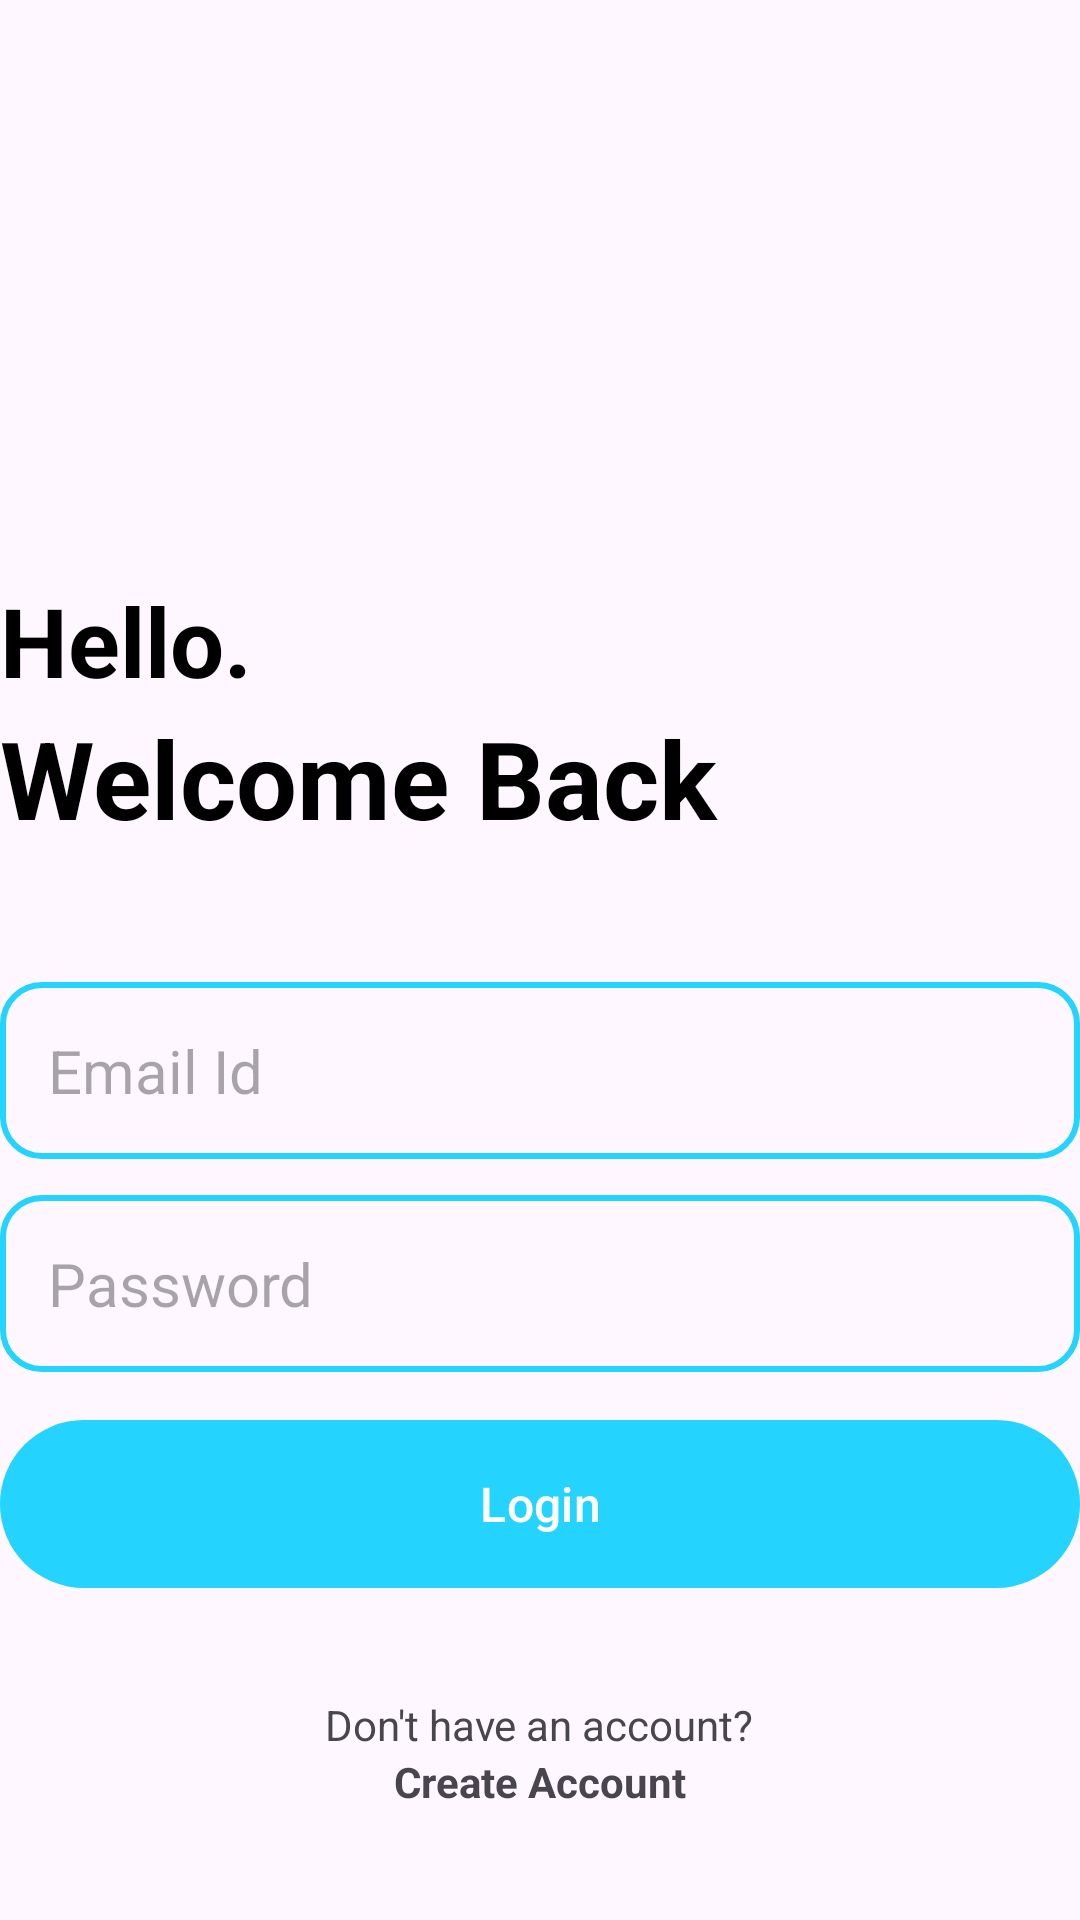

The Android layout XML behind this screen, and the referenced resources:
<!-- AndroidManifest.xml: application theme Theme.APP_NOTES_PRO -->
<!-- res/layout/activity_login.xml -->
<?xml version="1.0" encoding="utf-8"?>
<RelativeLayout xmlns:android="http://schemas.android.com/apk/res/android"
    xmlns:app="http://schemas.android.com/apk/res-auto"
    xmlns:tools="http://schemas.android.com/tools"
    android:layout_width="match_parent"
    android:layout_height="match_parent"
    android:layout_marginVertical="16dp"
    android:layout_marginHorizontal="32dp"
    tools:context=".LoginActivity">

    <ImageView
        android:layout_width="128dp"
        android:layout_height="128dp"
        android:layout_centerHorizontal="true"
        android:layout_marginVertical="32dp"
        android:id="@+id/login_icon"
        android:src="@drawable/login"/>

    <LinearLayout
        android:layout_width="match_parent"
        android:layout_height="wrap_content"
        android:layout_below="@id/login_icon"
        android:id="@+id/hello_text"
        android:orientation="vertical">
        <TextView
            android:layout_width="match_parent"
            android:layout_height="wrap_content"
            android:text="Hello."
            android:textStyle="bold"
            android:textSize="32sp"
            android:textColor="@color/black"/>
        <TextView
            android:layout_width="match_parent"
            android:layout_height="wrap_content"
            android:text="Welcome Back"
            android:textStyle="bold"
            android:textSize="36sp"
            android:textColor="@color/black"/>
    </LinearLayout>

    <LinearLayout
        android:layout_width="match_parent"
        android:id="@+id/form_layout"
        android:layout_height="wrap_content"
        android:layout_below="@id/hello_text"
        android:layout_marginVertical="32dp"
        android:orientation="vertical">
        <EditText
            android:layout_width="match_parent"
            android:layout_height="wrap_content"
            android:id="@+id/email_edit_text"
            android:inputType="textEmailAddress"
            android:hint="Email Id"
            android:textSize="20sp"
            android:background="@drawable/rounded_corner"
            android:padding="16dp"
            android:layout_marginTop="12dp"
            />
        <EditText
            android:layout_width="match_parent"
            android:layout_height="wrap_content"
            android:id="@+id/password_edit_text"
            android:inputType="textPassword"
            android:hint="Password"
            android:textSize="20sp"
            android:background="@drawable/rounded_corner"
            android:padding="16dp"
            android:layout_marginTop="12dp"
            />

        <com.google.android.material.button.MaterialButton
            android:layout_width="match_parent"
            android:layout_height="64dp"
            android:id="@+id/log_btn"
            android:text="Login"
            android:layout_marginTop="12dp"
            android:textSize="16sp"
            />
        <ProgressBar
            android:layout_width="24dp"
            android:layout_height="64dp"
            android:id="@+id/progress_bar"
            android:layout_gravity="center"
            android:visibility="gone"
            android:layout_marginTop="12dp"

            />


    </LinearLayout>
    <LinearLayout
        android:layout_width="match_parent"
        android:layout_height="wrap_content"
        android:layout_below="@id/form_layout"
        android:orientation="vertical"
        android:gravity="center">

        <TextView
            android:layout_width="wrap_content"
            android:layout_height="wrap_content"
            android:text="Don't have an account?" />

        <TextView
            android:layout_width="wrap_content"
            android:layout_height="wrap_content"
            android:textStyle="bold"
            android:id="@+id/create_account_text_view_btn"
            android:text="Create Account"/>


    </LinearLayout>

</RelativeLayout>
<!-- resources referenced by this layout -->
<resources>
  <color name="black">#FF000000</color>
  <!-- drawable rounded_corner (drawable) -->
  <?xml version="1.0" encoding="utf-8"?>
  <shape xmlns:android="http://schemas.android.com/apk/res/android"
      android:shape="rectangle">
      <corners android:radius="13dp"/>
      <stroke android:width="2dp"/>
      <stroke android:color="@color/my_primary"/>
  
  </shape>
  <style name="Theme.APP_NOTES_PRO" parent="Base.Theme.APP_NOTES_PRO" />
  <color name="my_primary">#FF24D3FE </color>
  <style name="Base.Theme.APP_NOTES_PRO" parent="Theme.Material3.DayNight.NoActionBar">
          
          
          <item name="colorPrimary">@color/my_primary</item>
          <item name="colorPrimaryVariant">@color/my_primary</item>
          <item name="android:statusBarColor" tools:targetApi="l">@color/my_primary</item>
      </style>
</resources>
